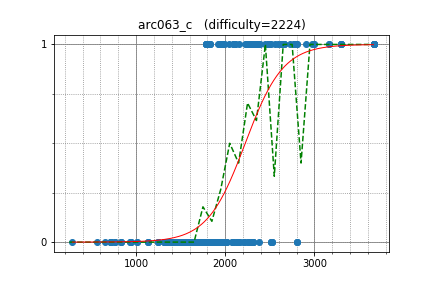

The table this chart was drawn from, first rows:
semiexp, 3663.620761, 1
yosupo, 3664, 1
sugim48, 3664, 1
uwi, 3664, 1
maroonrk, 3664, 1
mamekin, 3664, 1
yutaka1999, 3664, 1
LeBron, 2809, 1
climpet, 2809, 1
sfiction, 2375, 1
MathCrusader, 2559, 1
IH19980412, 2772, 1
kawatea, 2970, 1
hamadu, 2256, 1
melnyk, 2477, 1
anta, 2477, 1
tomerun, 2390, 1
mmaxio, 3294, 1
Hec, 3294, 1
pekempey, 3294, 1
sigma425, 3294, 1
math, 3294, 1
JTJL, 2656, 1
logicmachine, 2656, 1
yokozuna57, 2656, 1
rantd, 2656, 1
yjqqqaq, 2251, 1
Kmcode, 2251, 1
ania, 2626, 1
jiaqiyang, 2775, 1
nwin, 2775, 1
reality, 2264, 1
Y_UME, 2728, 1
dreamoon, 2992, 1
hasi, 2992, 1
skydec, 3169, 1
kusano, 3169, 1
shik, 2903, 1
King_George, 2630, 1
azukun, 2488, 1
johnathan79717, 1781, 1
softgoorm, 1944, 1
takamoto, 2225, 1
fiord, 1991, 1
spentplaying, 2295, 1
sumoooru, 2295, 1
goodbaton, 2346, 1
kyuridenamida, 2346, 1
kimiyuki, 2346, 1
t1016d, 2587, 1
ichyo, 2444, 1
nigus, 2086, 1
capythm, 1833, 1
Lepton, 1833, 1
jin_matakich, 1833, 1
suiyuan2009, 1939, 1
TangentDay, 1939, 1
ukikagi, 1939, 1
maryanna2016, 2649, 1
a2stnk, 2107, 1
LayCurse, 2107, 1
... 307 more rows
